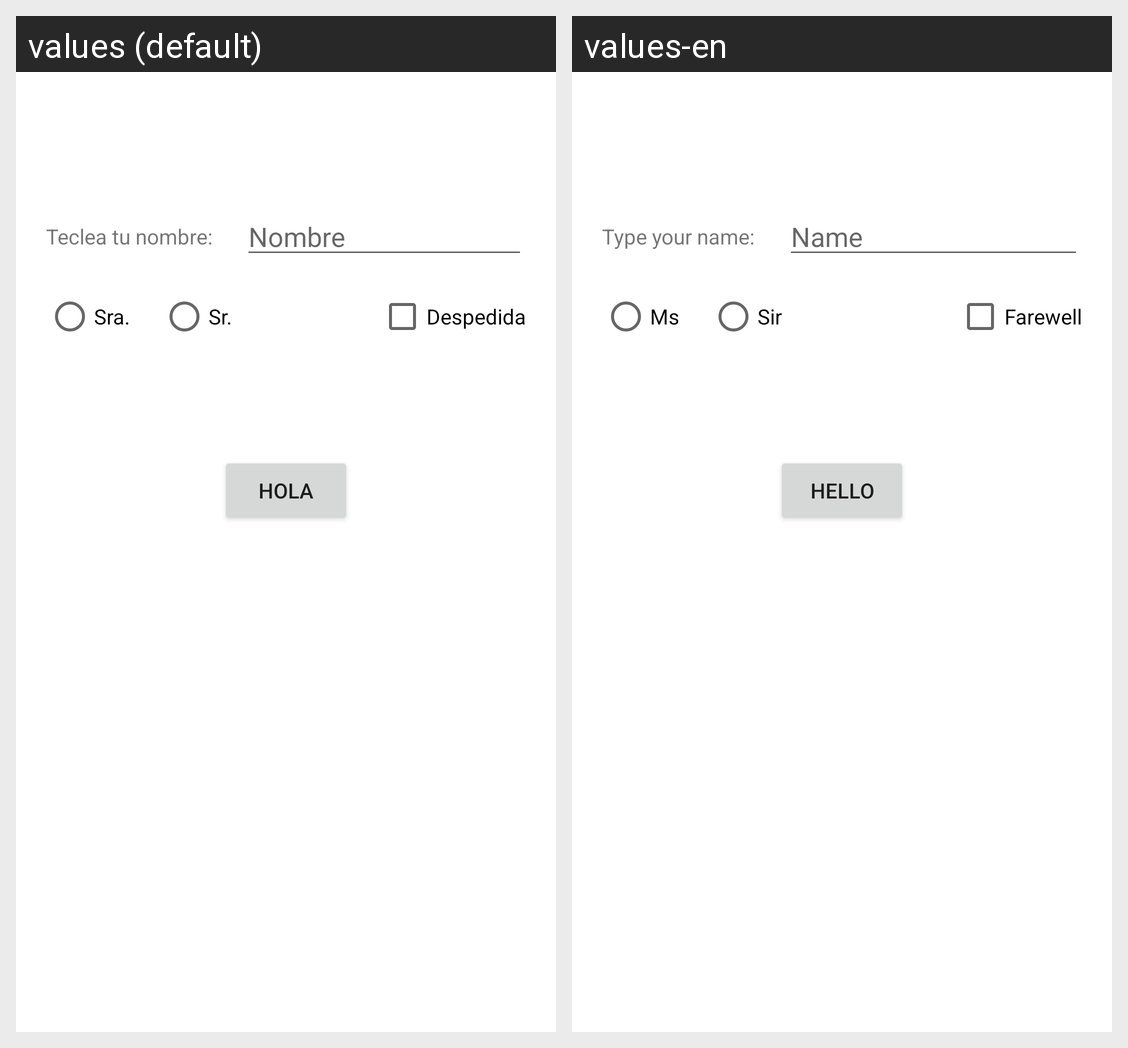

Strings drawn on this Android screen and how each of the app's shown locales translates them:
Android screen res/layout/activity_ej2.xml rendered under 2 locales, left to right: values (default), values-en. Device: Nexus 5 (rendered at 1080×1920; each locale shown at half size, 540×960, under a caption strip naming it); theme Theme.Vidal_David_P1_UI.
Strings drawn on this screen, with the default value and each locale's value (text and hints the layout hard-codes, and strings that could not be matched under every locale, appear in the picture but are not listed):

teclea_tu_nombre
  values: Teclea tu nombre:
  values-en: Type your name:

nombre
  values: Nombre
  values-en: Name

despedida
  values: Despedida
  values-en: Farewell

sra
  values: Sra.
  values-en: Ms

sr
  values: Sr.
  values-en: Sir

hola
  values: Hola
  values-en: Hello
